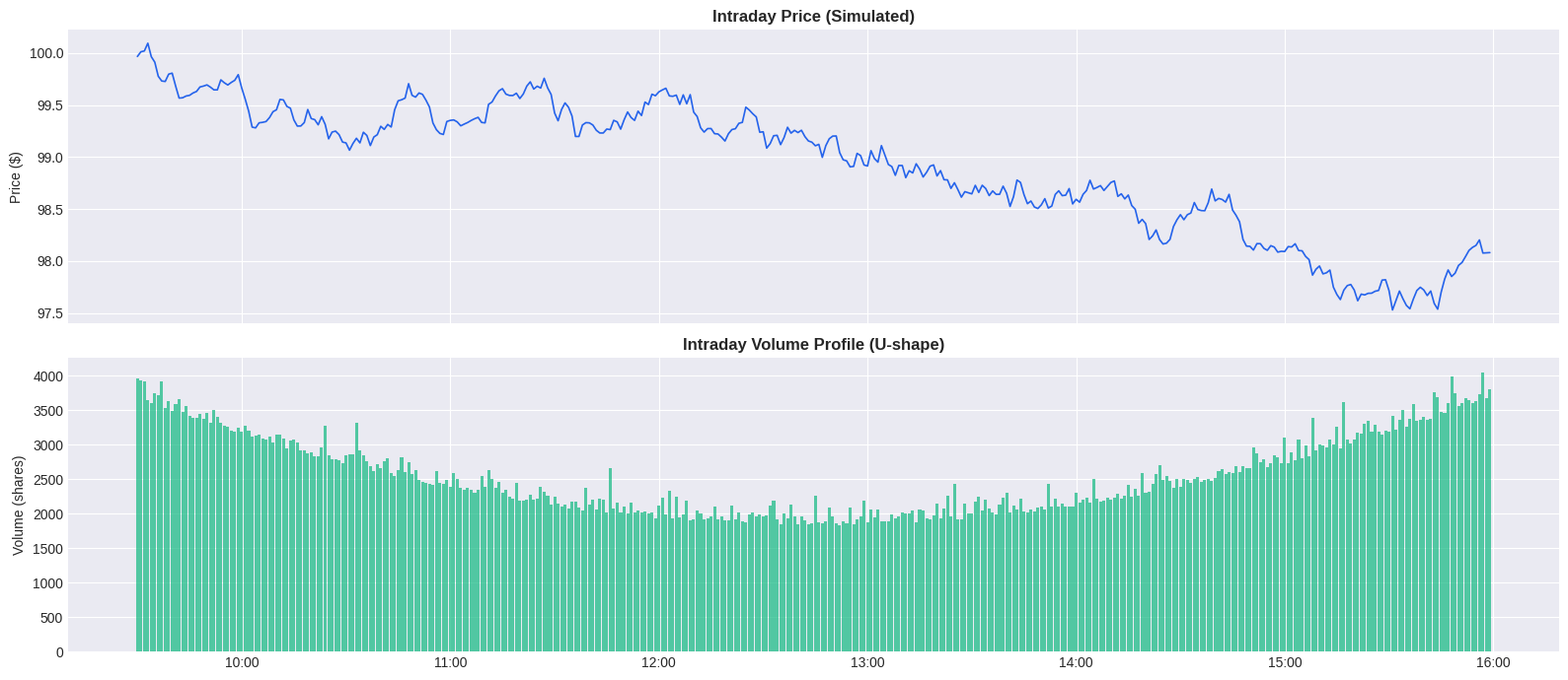
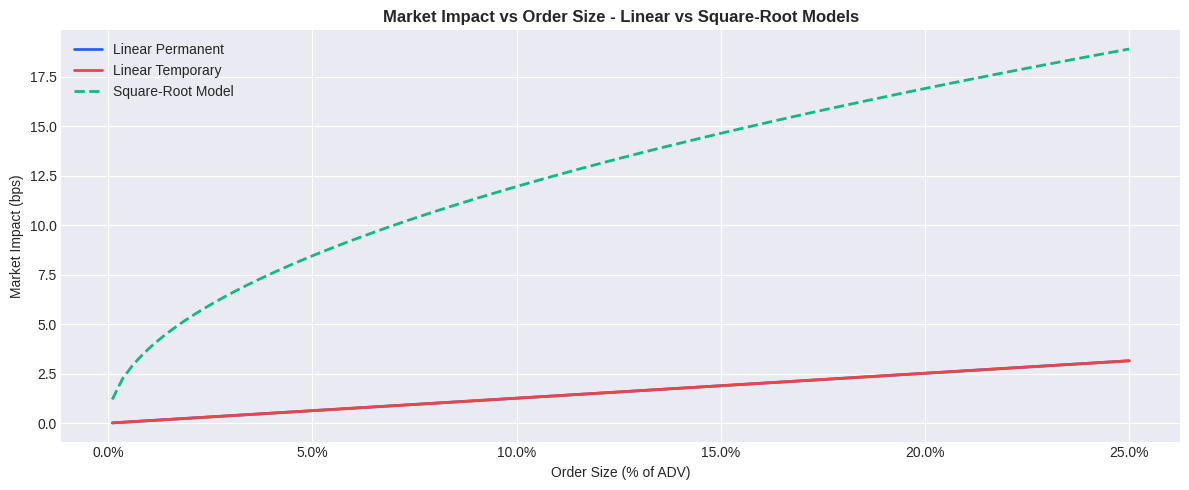
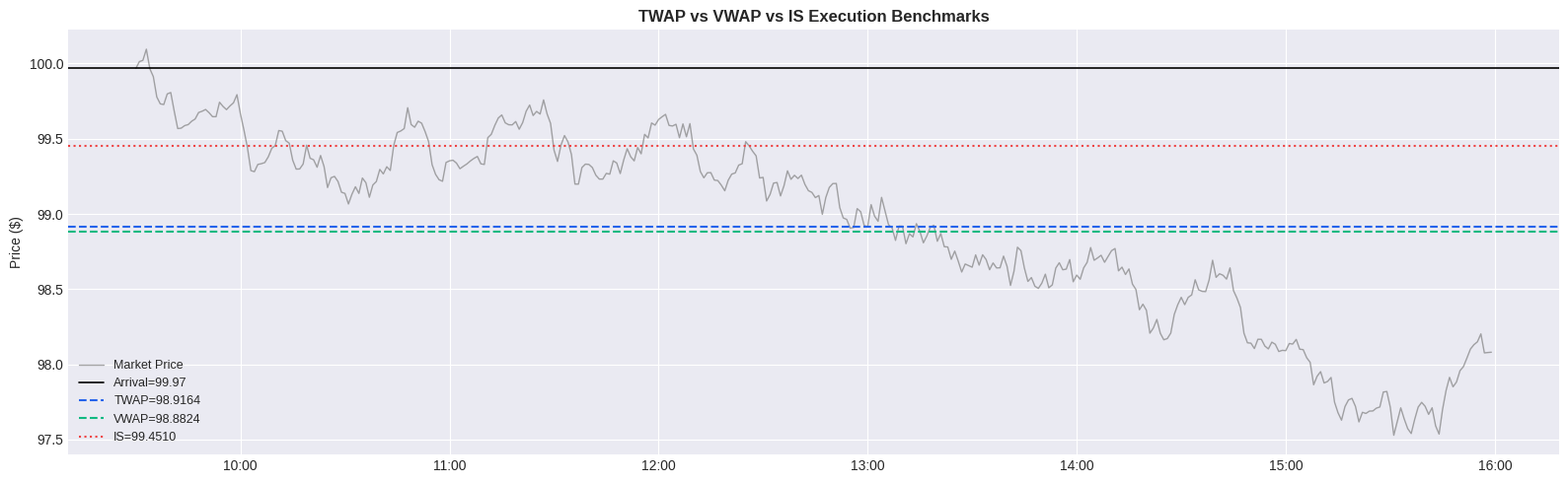
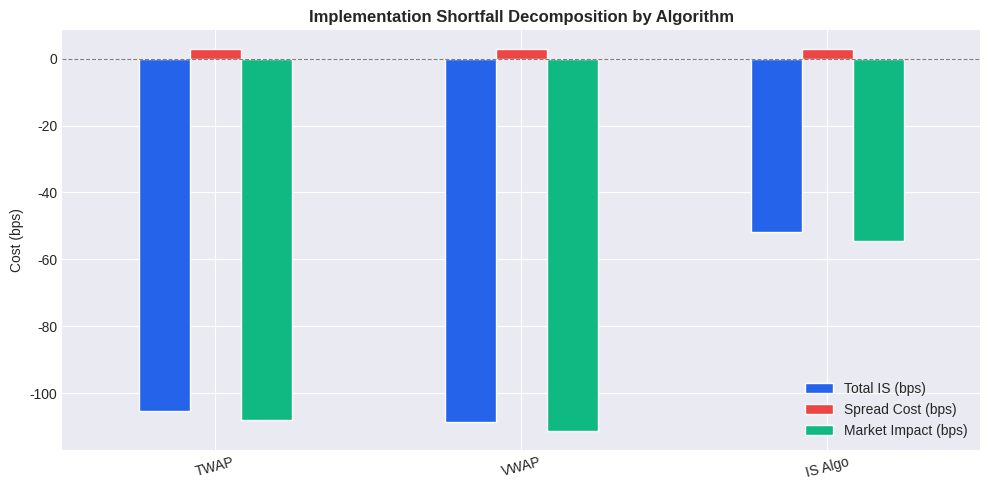
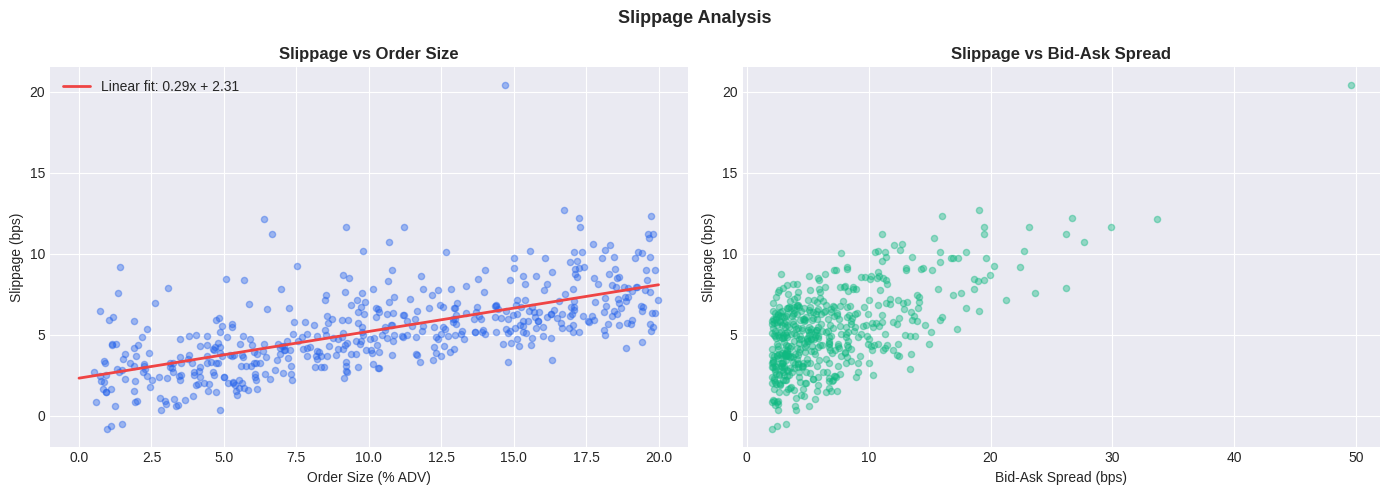
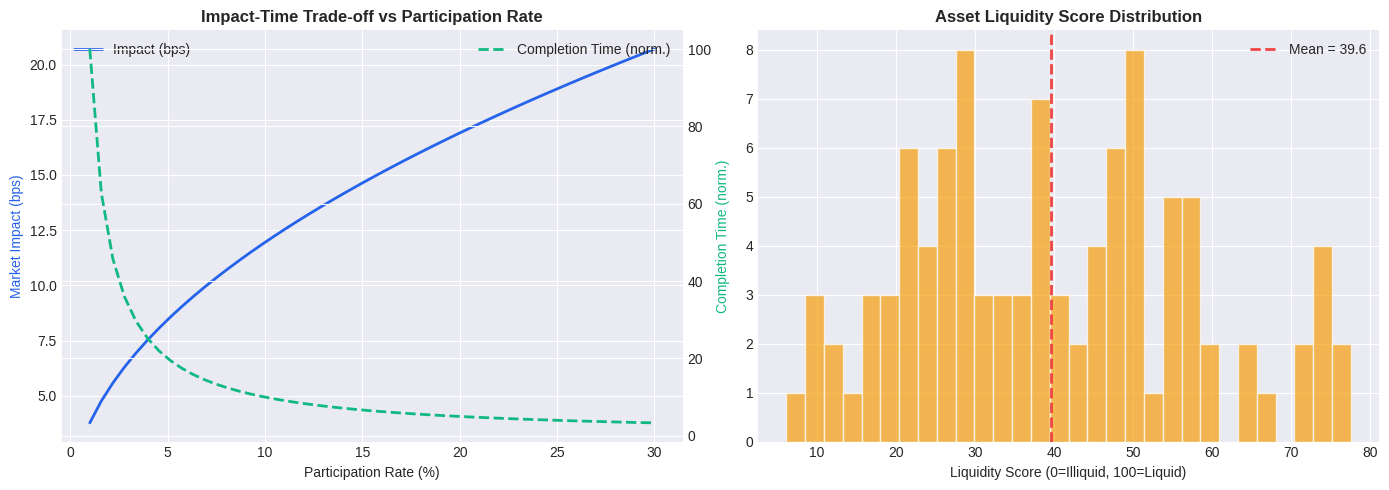
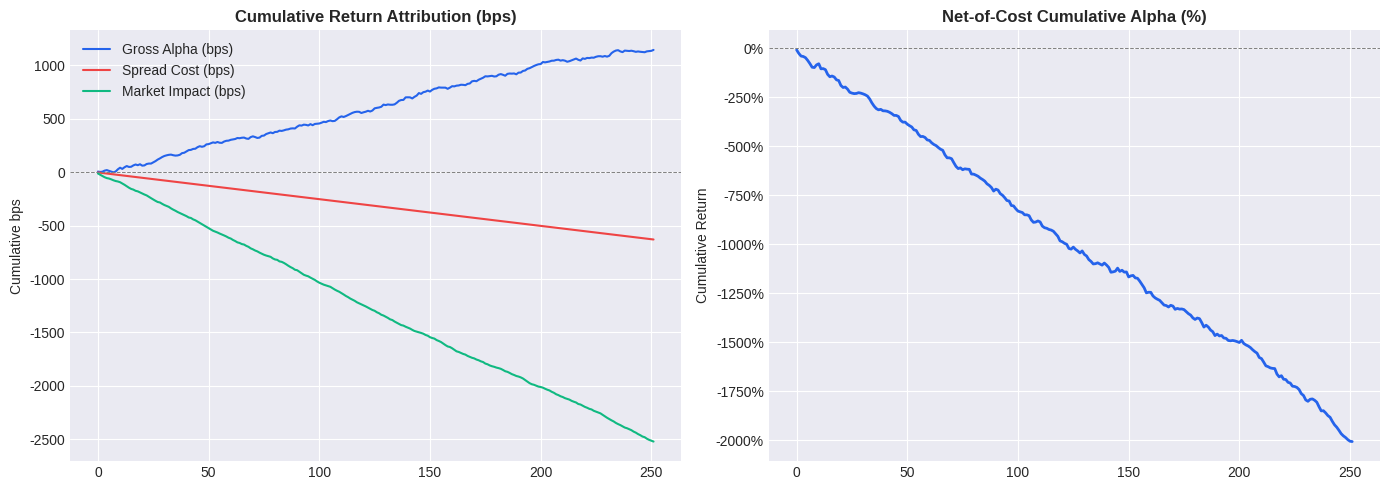
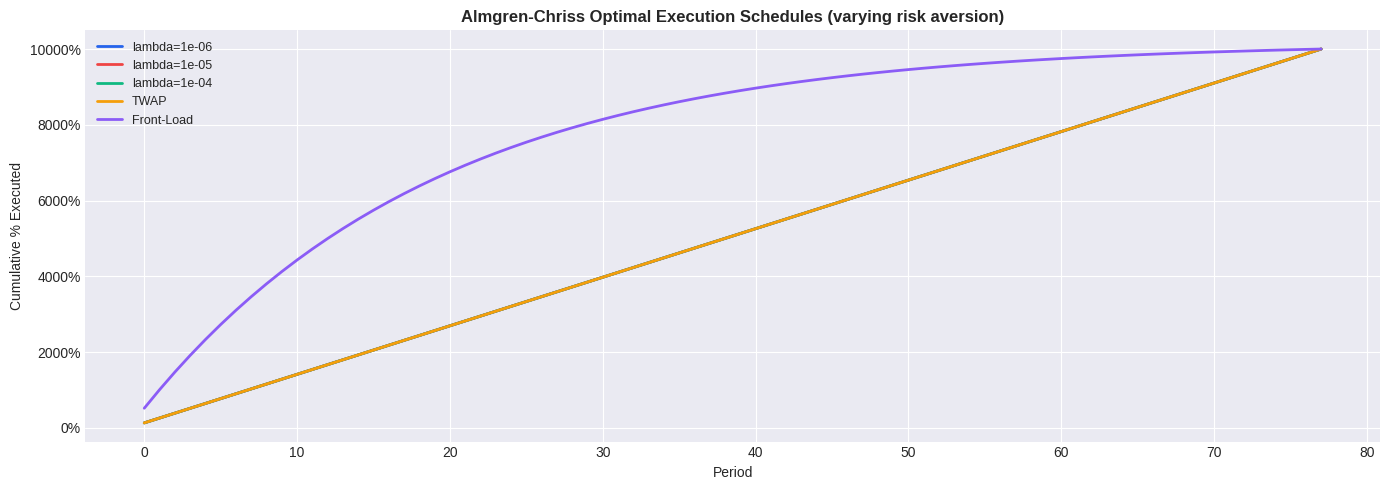

Write Python code to recreate these figures, in order.
"""Execution quality analysis: market impact, spread costs, and implementation shortfall."""

from __future__ import annotations

import warnings

warnings.filterwarnings("ignore")

import matplotlib.dates as mdates
import matplotlib.pyplot as plt
import matplotlib.ticker as mtick
import numpy as np
import pandas as pd

plt.style.use("seaborn-v0_8-darkgrid")
COLORS = ["#2563eb", "#ef4444", "#10b981", "#f59e0b", "#8b5cf6", "#06b6d4"]
pd.set_option("display.float_format", "{:.5f}".format)

SEED = 42
rng = np.random.default_rng(SEED)
print("Execution Analysis environment ready.")

# Simulate intraday order book for a single trading day
# 6.5 hours = 390 minutes
N_MIN = 390
timestamps = pd.date_range("2024-01-15 09:30", periods=N_MIN, freq="1min")

ADV = 1_000_000  # average daily volume (shares)
price_0 = 100.0
spread_bps = 5.0  # bid-ask spread in bps

# Simulate intraday volume (U-shaped)
t_norm = np.linspace(0, 1, N_MIN)
vol_profile = 1.5 * (1 - 2 * t_norm + 2 * t_norm**2) + 0.5 * rng.exponential(0.1, N_MIN)
vol_profile /= vol_profile.sum()
intraday_vol = (vol_profile * ADV).astype(int)

# Price process (GBM with microstructure noise)
sigma_intra = 0.20 / np.sqrt(252 * 390)  # per-minute vol
price = np.zeros(N_MIN)
price[0] = price_0
for t in range(1, N_MIN):
    price[t] = price[t - 1] * np.exp(rng.normal(0, sigma_intra))
price += rng.normal(0, price_0 * spread_bps / 20_000, N_MIN)  # microstructure

intraday = pd.DataFrame(
    {
        "price": price,
        "volume": intraday_vol,
        "spread_bps": spread_bps + rng.exponential(0.5, N_MIN),
    },
    index=timestamps,
)

fig, axes = plt.subplots(2, 1, figsize=(16, 7), sharex=True)
axes[0].plot(intraday.index, intraday["price"], color=COLORS[0], linewidth=1.2)
axes[0].set_title("Intraday Price (Simulated)", fontweight="bold")
axes[0].set_ylabel("Price ($)")

axes[1].bar(
    intraday.index, intraday["volume"], color=COLORS[2], alpha=0.7, width=0.0006
)
axes[1].set_title("Intraday Volume Profile (U-shape)", fontweight="bold")
axes[1].set_ylabel("Volume (shares)")
axes[1].xaxis.set_major_formatter(mdates.DateFormatter("%H:%M"))
plt.tight_layout()
plt.show()

print(
    f"Simulated ADV: {ADV:,} shares | Avg spread: {intraday['spread_bps'].mean():.2f} bps"
)

# Almgren-Chriss linear permanent + temporary impact model
# and empirical square-root model


def impact_linear(q, adv, sigma, eta=0.1, gamma=0.1):
    """Linear Almgren-Chriss impact (bps)."""
    participation = q / adv
    perm_impact = gamma * sigma * participation * 10_000
    temp_impact = eta * sigma * participation * 10_000
    return perm_impact, temp_impact


def impact_sqrt(q, adv, sigma, alpha=0.5, beta=0.6):
    """Empirical square-root market impact model (bps)."""
    participation = q / adv
    return alpha * sigma * np.sqrt(participation) * 10_000 * beta


# Sweep over order sizes
order_fracs = np.linspace(0.001, 0.25, 100)  # 0.1% to 25% of ADV
sigma_daily = 0.20  # annual vol -> daily

perm_impacts = []
temp_impacts = []
sqrt_impacts = []

for f in order_fracs:
    q = f * ADV
    pi, ti = impact_linear(q, ADV, sigma_daily / np.sqrt(252))
    si = impact_sqrt(q, ADV, sigma_daily / np.sqrt(252))
    perm_impacts.append(pi)
    temp_impacts.append(ti)
    sqrt_impacts.append(si)

fig, ax = plt.subplots(figsize=(12, 5))
ax.plot(
    order_fracs * 100,
    perm_impacts,
    color=COLORS[0],
    linewidth=2,
    label="Linear Permanent",
)
ax.plot(
    order_fracs * 100,
    temp_impacts,
    color=COLORS[1],
    linewidth=2,
    label="Linear Temporary",
)
ax.plot(
    order_fracs * 100,
    sqrt_impacts,
    color=COLORS[2],
    linewidth=2,
    linestyle="--",
    label="Square-Root Model",
)
ax.set_xlabel("Order Size (% of ADV)")
ax.set_ylabel("Market Impact (bps)")
ax.set_title(
    "Market Impact vs Order Size - Linear vs Square-Root Models",
    fontsize=12,
    fontweight="bold",
)
ax.legend()
ax.xaxis.set_major_formatter(mtick.PercentFormatter())
plt.tight_layout()
plt.show()

# Execute a 10% ADV order using TWAP, VWAP, and IS (optimal)
order_qty = int(0.10 * ADV)

# TWAP: equal slices every minute
twap_slice = order_qty / N_MIN
twap_executed = np.full(N_MIN, twap_slice)

# VWAP: proportional to volume profile
vwap_executed = vol_profile * order_qty

# IS (aggressive front-loading - simple proxy)
decay_factor = np.exp(-np.linspace(0, 5, N_MIN))
is_executed = decay_factor / decay_factor.sum() * order_qty


def execution_price(executed_qty, price_series):
    """Volume-weighted average execution price."""
    total = executed_qty.sum()
    return (executed_qty * price_series).sum() / total if total > 0 else np.nan


arrival_price = price[0]
twap_px = execution_price(twap_executed, price)
vwap_px = execution_price(vwap_executed, price)
is_px = execution_price(is_executed, price)
mkt_px = execution_price(vol_profile * order_qty, price)  # market VWAP

results = {
    "TWAP": {
        "Exec Price": twap_px,
        "vs Arrival (bps)": (twap_px / arrival_price - 1) * 10_000,
    },
    "VWAP": {
        "Exec Price": vwap_px,
        "vs Arrival (bps)": (vwap_px / arrival_price - 1) * 10_000,
    },
    "IS (Agressive)": {
        "Exec Price": is_px,
        "vs Arrival (bps)": (is_px / arrival_price - 1) * 10_000,
    },
    "Market VWAP": {
        "Exec Price": mkt_px,
        "vs Arrival (bps)": (mkt_px / arrival_price - 1) * 10_000,
    },
}

exec_df = pd.DataFrame(results).T
print(f"Arrival price: ${arrival_price:.4f}")
print(exec_df.to_string())

fig, ax = plt.subplots(figsize=(16, 5))
ax.plot(timestamps, price, color="gray", linewidth=1.0, label="Market Price", alpha=0.7)
ax.axhline(
    arrival_price,
    color="black",
    linewidth=1.2,
    linestyle="-",
    label=f"Arrival={arrival_price:.2f}",
)
ax.axhline(
    twap_px, color=COLORS[0], linewidth=1.5, linestyle="--", label=f"TWAP={twap_px:.4f}"
)
ax.axhline(
    vwap_px, color=COLORS[2], linewidth=1.5, linestyle="--", label=f"VWAP={vwap_px:.4f}"
)
ax.axhline(
    is_px, color=COLORS[1], linewidth=1.5, linestyle=":", label=f"IS={is_px:.4f}"
)
ax.set_title("TWAP vs VWAP vs IS Execution Benchmarks", fontsize=12, fontweight="bold")
ax.set_ylabel("Price ($)")
ax.legend(fontsize=9)
ax.xaxis.set_major_formatter(mdates.DateFormatter("%H:%M"))
plt.tight_layout()
plt.show()

# IS = (Execution Price - Decision Price) / Decision Price (bps)
# Decompose into: delay cost + market impact + spread cost + timing luck

decision_price = arrival_price
end_price = price[-1]


def implementation_shortfall(exec_price, decision_price, spread_bps):
    total_is = (exec_price / decision_price - 1) * 10_000
    spread_cost = spread_bps / 2  # half-spread per trade
    market_impact = total_is - spread_cost
    return {
        "Total IS (bps)": total_is,
        "Spread Cost (bps)": spread_cost,
        "Market Impact (bps)": market_impact,
    }


is_components = pd.DataFrame(
    {
        algo: implementation_shortfall(
            px, decision_price, intraday["spread_bps"].mean()
        )
        for algo, px in [("TWAP", twap_px), ("VWAP", vwap_px), ("IS Algo", is_px)]
    }
).T

fig, ax = plt.subplots(figsize=(10, 5))
is_components.plot.bar(ax=ax, color=COLORS[:3], edgecolor="white", stacked=False)
ax.axhline(0, color="gray", linestyle="--", linewidth=0.8)
ax.set_title(
    "Implementation Shortfall Decomposition by Algorithm",
    fontsize=12,
    fontweight="bold",
)
ax.set_ylabel("Cost (bps)")
ax.tick_params(axis="x", rotation=15)
ax.legend()
plt.tight_layout()
plt.show()
print(is_components.to_string())

N_TRADES = 500
trade_sizes_bps = rng.uniform(0.5, 20, N_TRADES)  # order as % of ADV
spreads_bps = rng.exponential(5, N_TRADES) + 2
slippage_bps = (
    0.3 * trade_sizes_bps + 0.6 * spreads_bps / 2 + rng.normal(0, 1, N_TRADES)
)

trades_df = pd.DataFrame(
    {
        "size_pct_adv": trade_sizes_bps,
        "spread_bps": spreads_bps,
        "slippage_bps": slippage_bps,
    }
)

fig, axes = plt.subplots(1, 2, figsize=(14, 5))

axes[0].scatter(
    trades_df["size_pct_adv"],
    trades_df["slippage_bps"],
    alpha=0.4,
    s=20,
    color=COLORS[0],
)
m, b = np.polyfit(trades_df["size_pct_adv"], trades_df["slippage_bps"], 1)
x_line = np.linspace(0, 20, 100)
axes[0].plot(
    x_line,
    m * x_line + b,
    color=COLORS[1],
    linewidth=2,
    label=f"Linear fit: {m:.2f}x + {b:.2f}",
)
axes[0].set_xlabel("Order Size (% ADV)")
axes[0].set_ylabel("Slippage (bps)")
axes[0].set_title("Slippage vs Order Size", fontweight="bold")
axes[0].legend()

axes[1].scatter(
    trades_df["spread_bps"], trades_df["slippage_bps"], alpha=0.4, s=20, color=COLORS[2]
)
axes[1].set_xlabel("Bid-Ask Spread (bps)")
axes[1].set_ylabel("Slippage (bps)")
axes[1].set_title("Slippage vs Bid-Ask Spread", fontweight="bold")

plt.suptitle("Slippage Analysis", fontsize=13, fontweight="bold")
plt.tight_layout()
plt.show()

print("Slippage statistics:")
print(trades_df["slippage_bps"].describe().to_string())

# Participation rate: fraction of market volume our order represents
# Higher participation -> more market impact but faster execution

participation_rates = np.linspace(0.01, 0.30, 50)
time_to_complete = 1 / participation_rates  # normalised
impact_at_rate = np.array(
    [impact_sqrt(p * ADV, ADV, sigma_daily / np.sqrt(252)) for p in participation_rates]
)

# Liquidity score per asset (simulated)
liq_scores = rng.beta(2, 3, 100) * 100  # 0-100 score

fig, axes = plt.subplots(1, 2, figsize=(14, 5))

ax = axes[0]
ax2 = ax.twinx()
ax.plot(
    participation_rates * 100,
    impact_at_rate,
    color=COLORS[0],
    linewidth=2,
    label="Impact (bps)",
)
ax2.plot(
    participation_rates * 100,
    time_to_complete,
    color=COLORS[2],
    linewidth=2,
    linestyle="--",
    label="Completion Time (norm.)",
)
ax.set_xlabel("Participation Rate (%)")
ax.set_ylabel("Market Impact (bps)", color=COLORS[0])
ax2.set_ylabel("Completion Time (norm.)", color=COLORS[2])
ax.set_title("Impact-Time Trade-off vs Participation Rate", fontweight="bold")
ax.legend(loc="upper left")
ax2.legend(loc="upper right")

axes[1].hist(liq_scores, bins=30, color=COLORS[3], alpha=0.7, edgecolor="white")
axes[1].axvline(
    liq_scores.mean(),
    color=COLORS[1],
    linewidth=2,
    linestyle="--",
    label=f"Mean = {liq_scores.mean():.1f}",
)
axes[1].set_title("Asset Liquidity Score Distribution", fontweight="bold")
axes[1].set_xlabel("Liquidity Score (0=Illiquid, 100=Liquid)")
axes[1].legend()
plt.tight_layout()
plt.show()

# Simulate 252 daily strategy trades and compute net-of-cost P&L
N_SIM = 252
gross_alpha_bps = rng.normal(4.0, 8.0, N_SIM)  # daily gross alpha in bps

# Transaction costs depend on strategy characteristics
turnover_pct_adv = rng.uniform(1, 15, N_SIM)  # daily turnover as % ADV
spread_cost_bps = 2.5  # half-spread
impact_cost_bps = np.array(
    [
        impact_sqrt(t / 100 * ADV, ADV, sigma_daily / np.sqrt(252))
        for t in turnover_pct_adv
    ]
)
total_cost_bps = spread_cost_bps + impact_cost_bps
net_alpha_bps = gross_alpha_bps - total_cost_bps

attribution = pd.DataFrame(
    {
        "Gross Alpha (bps)": gross_alpha_bps,
        "Spread Cost (bps)": -spread_cost_bps,
        "Market Impact (bps)": -impact_cost_bps,
        "Net Alpha (bps)": net_alpha_bps,
    }
)

fig, axes = plt.subplots(1, 2, figsize=(14, 5))
cum_attr = attribution[
    ["Gross Alpha (bps)", "Spread Cost (bps)", "Market Impact (bps)"]
].cumsum()
cum_attr.plot(ax=axes[0], color=COLORS[:3], linewidth=1.5)
axes[0].axhline(0, color="gray", linestyle="--", linewidth=0.7)
axes[0].set_title("Cumulative Return Attribution (bps)", fontweight="bold")
axes[0].set_ylabel("Cumulative bps")

(attribution["Net Alpha (bps)"] / 100).cumsum().plot(
    ax=axes[1], color=COLORS[0], linewidth=2
)
axes[1].axhline(0, color="gray", linestyle="--", linewidth=0.7)
axes[1].set_title("Net-of-Cost Cumulative Alpha (%)", fontweight="bold")
axes[1].set_ylabel("Cumulative Return")
axes[1].yaxis.set_major_formatter(mtick.PercentFormatter(1.0))
plt.tight_layout()
plt.show()

print("Annual cost summary:")
print(f"  Gross alpha:   {gross_alpha_bps.mean()*252:.0f} bps/yr")
print(f"  Spread costs:  {spread_cost_bps*252:.0f} bps/yr")
print(f"  Impact costs:  {impact_cost_bps.mean()*252:.0f} bps/yr")
print(f"  Net alpha:     {net_alpha_bps.mean()*252:.0f} bps/yr")

# Almgren-Chriss optimal execution: minimise E[cost] + lambda * Var[cost]
# Closed-form solution for linear impact


def ac_optimal_schedule(
    total_qty, T, adv, sigma, eta=0.1, gamma=0.05, risk_aversion=1e-5
):
    """
    Almgren-Chriss optimal liquidation trajectory.
    Returns array of shares traded in each period.
    """
    sigma_per_period = sigma * total_qty / adv  # scale sigma to position units
    kappa = np.sqrt(risk_aversion * sigma_per_period**2 / eta)
    t = np.arange(T + 1) / T
    inv_trajectory = total_qty * (np.sinh(kappa * (1 - t)) / np.sinh(kappa))
    trades = -np.diff(inv_trajectory)
    return trades


T = 78  # 2-hour execution window (2-minute intervals = 78 * 1.5min)
order_qty_ac = int(0.05 * ADV)  # 5% ADV order

schedules = {}
for risk_av in [1e-6, 1e-5, 1e-4]:
    sched = ac_optimal_schedule(
        order_qty_ac, T, ADV, sigma_daily, risk_aversion=risk_av
    )
    schedules[f"lambda={risk_av:.0e}"] = sched / order_qty_ac

schedules["TWAP"] = np.ones(T) / T
schedules["Front-Load"] = (
    np.exp(-np.linspace(0, 4, T)) / np.exp(-np.linspace(0, 4, T)).sum()
)

fig, ax = plt.subplots(figsize=(14, 5))
for (name, sched), color in zip(schedules.items(), COLORS):
    ax.plot(np.cumsum(sched) * 100, linewidth=2, label=name, color=color)
ax.set_xlabel("Period")
ax.set_ylabel("Cumulative % Executed")
ax.set_title(
    "Almgren-Chriss Optimal Execution Schedules (varying risk aversion)",
    fontsize=12,
    fontweight="bold",
)
ax.yaxis.set_major_formatter(mtick.PercentFormatter(1.0))
ax.legend(fontsize=9)
plt.tight_layout()
plt.show()

print("=" * 65)
print("  EXECUTION ANALYSIS SUMMARY")
print("=" * 65)
print()
print("Market Impact Model (Square-Root, 10% ADV order):")
imp_10pct = impact_sqrt(0.10 * ADV, ADV, sigma_daily / np.sqrt(252))
print(f"  10% ADV order -> {imp_10pct:.2f} bps market impact")
print()
print("Benchmark Execution Quality:")
for algo, px in [("TWAP", twap_px), ("VWAP", vwap_px), ("IS Algo", is_px)]:
    cost = (px / arrival_price - 1) * 10_000
    print(f"  {algo:12s}  Exec={px:.4f}  vs Arrival={cost:.2f} bps")
print()
print("Annual Cost Attribution:")
print(f"  Gross alpha:   {gross_alpha_bps.mean()*252:6.0f} bps/yr")
print(f"  Spread costs:  {spread_cost_bps*252:6.0f} bps/yr")
print(f"  Impact costs:  {impact_cost_bps.mean()*252:6.0f} bps/yr")
print(f"  Net alpha:     {net_alpha_bps.mean()*252:6.0f} bps/yr")
print(
    f"  Cost ratio:    {total_cost_bps.mean()/gross_alpha_bps.mean():.1%} of gross alpha"
)
print("=" * 65)
